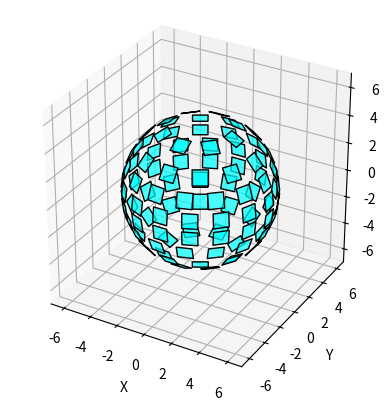

Write Python code to recreate this figure.
import matplotlib.pyplot as plt
from mpl_toolkits.mplot3d.art3d import Poly3DCollection
import numpy as np

def create_square_facing_out(center, size=1.0):
    """
    Create a square centered at 'center' facing outward from the origin.
    """
    x, y, z = center
    n = np.array([x, y, z])
    n = n / np.linalg.norm(n)  # normalize normal

    # Choose an arbitrary up vector
    up = np.array([0, 0, 1])
    if np.allclose(n, up):
        up = np.array([0, 1, 0])

    right = np.cross(up, n)
    right /= np.linalg.norm(right)
    up_corrected = np.cross(n, right)

    hw = size / 2
    corners = (
        -hw*right - hw*up_corrected,
         hw*right - hw*up_corrected,
         hw*right + hw*up_corrected,
        -hw*right + hw*up_corrected
    )
    corners = np.array(corners) + center
    return corners

# Parameters
R = 5          # radius of sphere
cols = 16      # number of squares along equator
rows = 8       # number of squares from pole to pole
equator_size = 1.0  # square size at equator

# Compute vertical size to match equator squares (roughly)
vertical_size = np.pi * R / rows  # arc length per row
horizontal_size = 2 * np.pi * R / cols

# Pick the smaller to avoid gaps
square_size = min(equator_size, horizontal_size, vertical_size)

# Plotting
fig = plt.figure()
ax = fig.add_subplot(111, projection='3d')

for r in range(rows):
    phi = np.arccos(1 - 2*(r + 0.5)/rows)  # geodesic-ish latitude

    # compute number of columns for this row
    N = max(1, round(cols * np.sin(phi)))  # at least 1 to avoid zero
    for c in range(N):
        theta = 2 * np.pi * c / N
        x = R * np.sin(phi) * np.cos(theta)
        y = R * np.sin(phi) * np.sin(theta)
        z = R * np.cos(phi)

        square = create_square_facing_out((x, y, z), square_size)
        poly = Poly3DCollection([square], facecolor='cyan', edgecolor='black', alpha=0.7)
        ax.add_collection3d(poly)

# Set limits
ax.set_xlim(-R-2, R+2)
ax.set_ylim(-R-2, R+2)
ax.set_zlim(-R-2, R+2)
ax.set_xlabel('X')
ax.set_ylabel('Y')
ax.set_zlabel('Z')
ax.set_box_aspect([1,1,1])

plt.show()